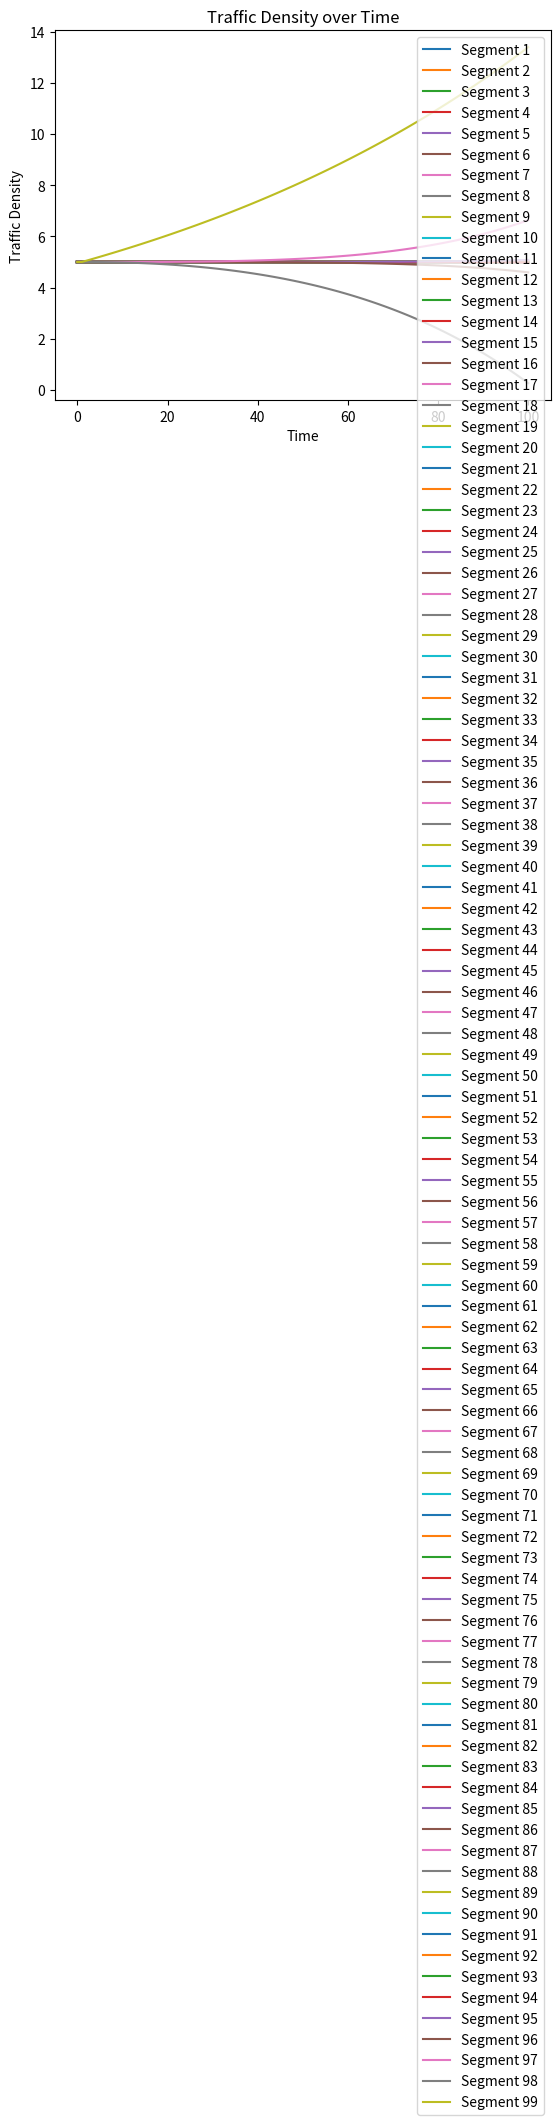

Here is the Python script that generated this plot:
import numpy as np
import matplotlib.pyplot as plt

# Define simulation parameters
num_segments = 100  # Number of road segments
segment_length = 100  # Length of each road segment
simulation_duration = 100  # Number of simulation time steps
Vmax = 20  # Maximum velocity
rho_max = 10  # Maximum traffic density

# Initialize variables
rho = np.zeros((num_segments + 1, simulation_duration + 1))  # Traffic density for each segment at each time step
v = np.zeros((num_segments + 1, simulation_duration + 1))  # Traffic velocity for each segment at each time step

# Set initial conditions
rho[:, 0] = 5  # Initial traffic density for all segments
v[:, 0] = Vmax * (1 - rho[:, 0] / rho_max)  # Initial traffic velocity for all segments

# Set time step size
time_step = 1

# Simulate traffic flow over time
for t in range(simulation_duration):
    for x in range(1, num_segments):  # Exclude boundary segments
        # Calculate the rate of change of traffic density (dρ/dt)
        d_rho_dt = -np.diff(rho[:, t]) / segment_length

        # Calculate the rate of change of (ρv) with respect to position (d(ρv)/dx)
        d_rhov_dx = -np.diff(rho[:, t] * v[:, t]) / segment_length

        # Update traffic density and velocity using LWA equations
        rho[x, t + 1] = rho[x, t] + d_rho_dt[x] * time_step
        v[x, t + 1] = Vmax * (1 - rho[x, t + 1] / rho_max)

    # Calculate traffic flow for each segment at time t
    q = rho[1:num_segments, t] * v[1:num_segments, t]

    # Record data for analysis and visualization

# Plotting example
time = np.arange(simulation_duration + 1) * time_step
plt.figure()
for x in range(1, num_segments):  # Exclude boundary segments
    plt.plot(time, rho[x, :], label=f"Segment {x}")
plt.xlabel("Time")
plt.ylabel("Traffic Density")
plt.title("Traffic Density over Time")
plt.legend()
plt.show()
